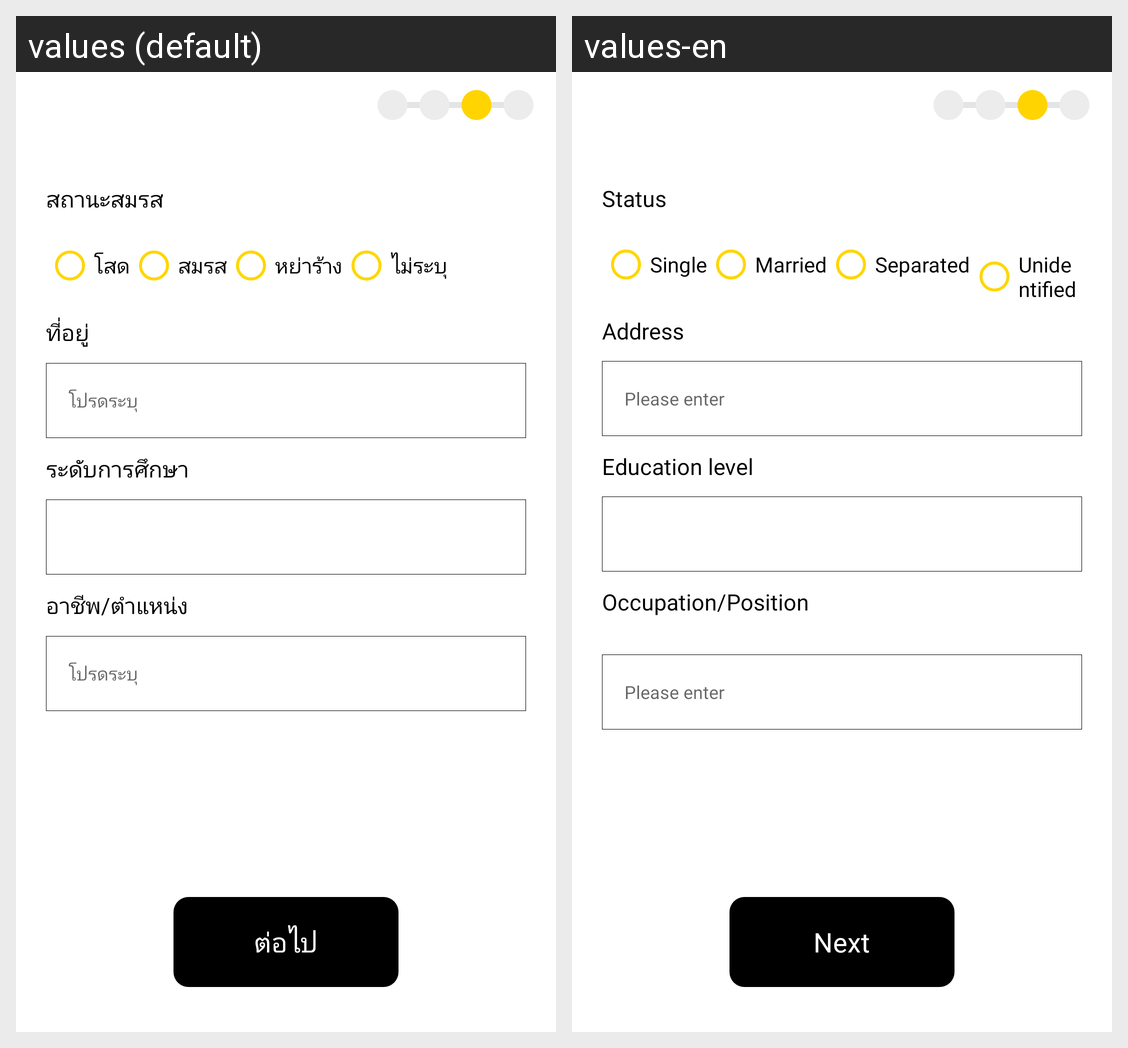

Translations of the strings shown on this Android screen, per locale in the grid:
Android screen res/layout/fragment_add_profile2.xml rendered under 2 locales, left to right: values (default), values-en. Device: Nexus 5 (rendered at 1080×1920; each locale shown at half size, 540×960, under a caption strip naming it); theme Theme.Soberkotlin.
Strings drawn on this screen, with the default value and each locale's value (text and hints the layout hard-codes, and strings that could not be matched under every locale, appear in the picture but are not listed):

status
  values: สถานะสมรส
  values-en: Status

single
  values: โสด
  values-en: Single

married
  values: สมรส
  values-en: Married

separated
  values: หย่าร้าง
  values-en: Separated

no_emp
  values: ไม่ระบุ
  values-en: Unidentified

address
  values: ที่อยู่
  values-en: Address

pl_enter
  values: โปรดระบุ
  values-en: Please enter

edu_level
  values: ระดับการศึกษา
  values-en: Education level

occa_pos
  values: อาชีพ/ตำแหน่ง
  values-en: Occupation/Position

next
  values: ต่อไป
  values-en: Next
